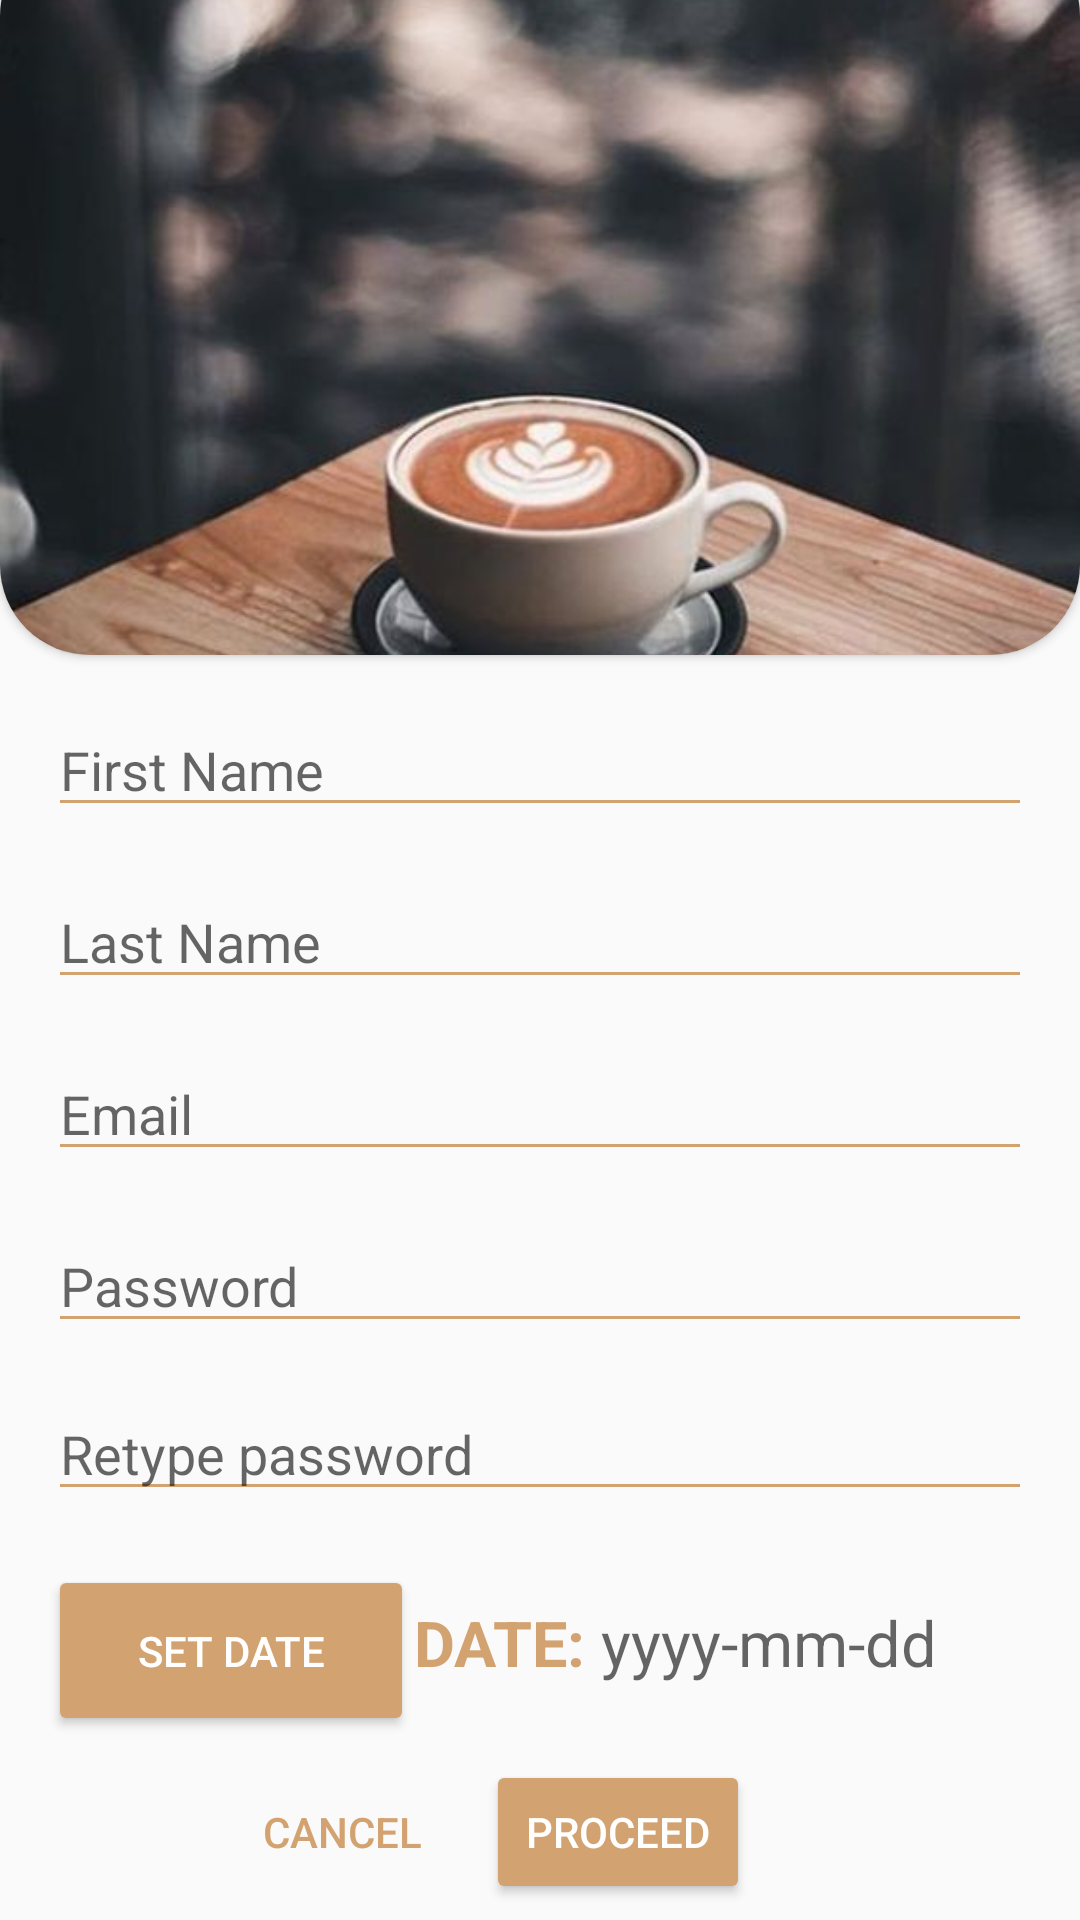

Here is an Android app screen rendered from its layout file. Give the layout XML and the strings, colors and styles it references.
<!-- AndroidManifest.xml: application theme Theme.Crush_Coffee -->
<!-- res/layout/activity_create_account.xml -->
<?xml version="1.0" encoding="utf-8"?>
<LinearLayout xmlns:android="http://schemas.android.com/apk/res/android"
    xmlns:app="http://schemas.android.com/apk/res-auto"
    xmlns:tools="http://schemas.android.com/tools"
    android:layout_width="match_parent"
    android:layout_height="match_parent"
    android:orientation="vertical"
    tools:context=".Create_Account"
    tools:ignore="HardcodedText">

    <androidx.cardview.widget.CardView
        android:id="@+id/roundCardView"
        android:layout_width="match_parent"
        android:layout_height="243dp"
        android:layout_centerHorizontal="true"
        android:layout_marginTop="-25dp"
        android:gravity="center"
        app:cardCornerRadius="30dp">

        <ImageView
            android:id="@+id/ivProduct"
            android:layout_width="match_parent"
            android:layout_height="280dp"
            android:layout_gravity="center"
            android:scaleType="centerCrop"
            app:srcCompat="@drawable/coffeecup" />
    </androidx.cardview.widget.CardView>

    <EditText
        android:id="@+id/etFirstname"
        android:layout_width="match_parent"
        android:layout_height="wrap_content"
        android:layout_marginStart="16dp"
        android:layout_marginTop="16dp"
        android:layout_marginEnd="16dp"
        android:backgroundTint="@color/colorPrimary"
        android:hint="First Name"
        android:inputType="text" />

    <EditText
        android:id="@+id/etLastname"
        android:layout_width="match_parent"
        android:layout_height="wrap_content"
        android:layout_marginStart="16dp"
        android:layout_marginTop="16dp"
        android:layout_marginEnd="16dp"
        android:backgroundTint="@color/colorPrimary"
        android:hint="Last Name"
        android:inputType="text" />

    <EditText
        android:id="@+id/etEmail"
        android:layout_width="match_parent"
        android:layout_height="wrap_content"
        android:layout_marginStart="16dp"
        android:layout_marginTop="16dp"
        android:layout_marginEnd="16dp"
        android:backgroundTint="@color/colorPrimary"
        android:hint="Email"
        android:inputType="textEmailAddress" />

    <EditText
        android:id="@+id/etPassword"
        android:layout_width="match_parent"
        android:layout_height="wrap_content"
        android:layout_marginStart="16dp"
        android:layout_marginTop="16dp"
        android:layout_marginEnd="16dp"
        android:backgroundTint="@color/colorPrimary"
        android:hint="Password"
        android:inputType="textPassword" />

    <EditText
        android:id="@+id/etRePassword"
        android:layout_width="match_parent"
        android:layout_height="40dp"
        android:layout_marginStart="16dp"
        android:layout_marginTop="16dp"
        android:layout_marginEnd="16dp"
        android:backgroundTint="@color/colorPrimary"
        android:hint="Retype password"
        android:inputType="textPassword"/>

    <LinearLayout
        android:layout_width="match_parent"
        android:layout_height="wrap_content"
        android:layout_marginTop="8dp"
        android:gravity="start"
        android:orientation="horizontal">

        <Button
            android:id="@+id/button1"
            android:layout_width="122dp"
            android:layout_height="57dp"
            android:layout_alignParentTop="true"
            android:layout_centerHorizontal="true"
            android:layout_marginStart="16dp"
            android:layout_marginTop="10dp"
            android:backgroundTint="@color/colorPrimary"
            android:onClick="setDate"
            android:text="Set Date"
            android:textColor="@color/white" />

        <TextView
            android:id="@+id/textView"
            android:layout_width="wrap_content"
            android:layout_height="36dp"
            android:layout_marginTop="10dp"
            android:text="Date: "
            android:textAllCaps="true"
            android:textColor="@color/colorPrimary"
            android:textSize="21sp"
            android:textStyle="bold" />

        <TextView
            android:id="@+id/tvDateView"
            android:layout_width="wrap_content"
            android:layout_height="wrap_content"
            android:layout_marginTop="10dp"
            android:layout_weight="1"
            android:textColor="@color/colorPrimary"
            android:textSize="21sp"
            android:hint="yyyy-mm-dd"
            android:text="" />


    </LinearLayout>

    <LinearLayout
        android:layout_width="match_parent"
        android:layout_height="wrap_content"
        android:layout_marginTop="8dp"
        android:gravity="center"
        android:orientation="horizontal">

        <Button
            android:id="@+id/btCancelButton"
            style="@style/Widget.AppCompat.Button.Borderless"
            android:layout_width="wrap_content"
            android:layout_height="wrap_content"
            android:layout_marginEnd="4dp"
            android:layout_marginStart="16dp"
            android:text="CANCEL"
            android:textColor="@color/colorPrimary" />

        <Button
            android:id="@+id/btProceedButton"
            android:layout_width="wrap_content"
            android:layout_height="wrap_content"
            android:layout_marginEnd="16dp"
            android:backgroundTint="@color/colorPrimary"
            android:text="PROCEED"
            android:textColor="@android:color/white"
            tools:ignore="ButtonStyle"/>

        <ProgressBar
            android:visibility="invisible"
            android:id="@+id/prog1"
            android:layout_width="40dp"
            android:layout_height="40dp"
            android:layout_marginTop="5dp"
            app:layout_constraintEnd_toEndOf="parent"
            app:layout_constraintStart_toStartOf="parent"
            app:layout_constraintTop_toBottomOf="@+id/btAdd" />

    </LinearLayout>


</LinearLayout>
<!-- resources referenced by this layout -->
<resources>
  <color name="colorPrimary">#D3A271</color>
  <color name="white">#FFFFFFFF</color>
  <!-- drawable coffeecup: jpg bitmap (drawable, 44321 bytes) -->
  <style name="Theme.Crush_Coffee" parent="Theme.AppCompat.Light.NoActionBar">
          
          <item name="colorPrimary">@color/purple_500</item>
          <item name="colorPrimaryVariant">@color/purple_700</item>
          <item name="colorOnPrimary">@color/white</item>
          
          <item name="colorSecondary">@color/teal_200</item>
          <item name="colorSecondaryVariant">@color/teal_700</item>
          <item name="colorOnSecondary">@color/black</item>
          
          <item name="android:statusBarColor" tools:targetApi="l">@color/black</item>
          
      </style>
  <color name="purple_500">#FF6200EE</color>
  <color name="purple_700">#FF3700B3</color>
  <color name="teal_200">#FF03DAC5</color>
  <color name="teal_700">#FF018786</color>
  <color name="black">#FF000000</color>
</resources>
